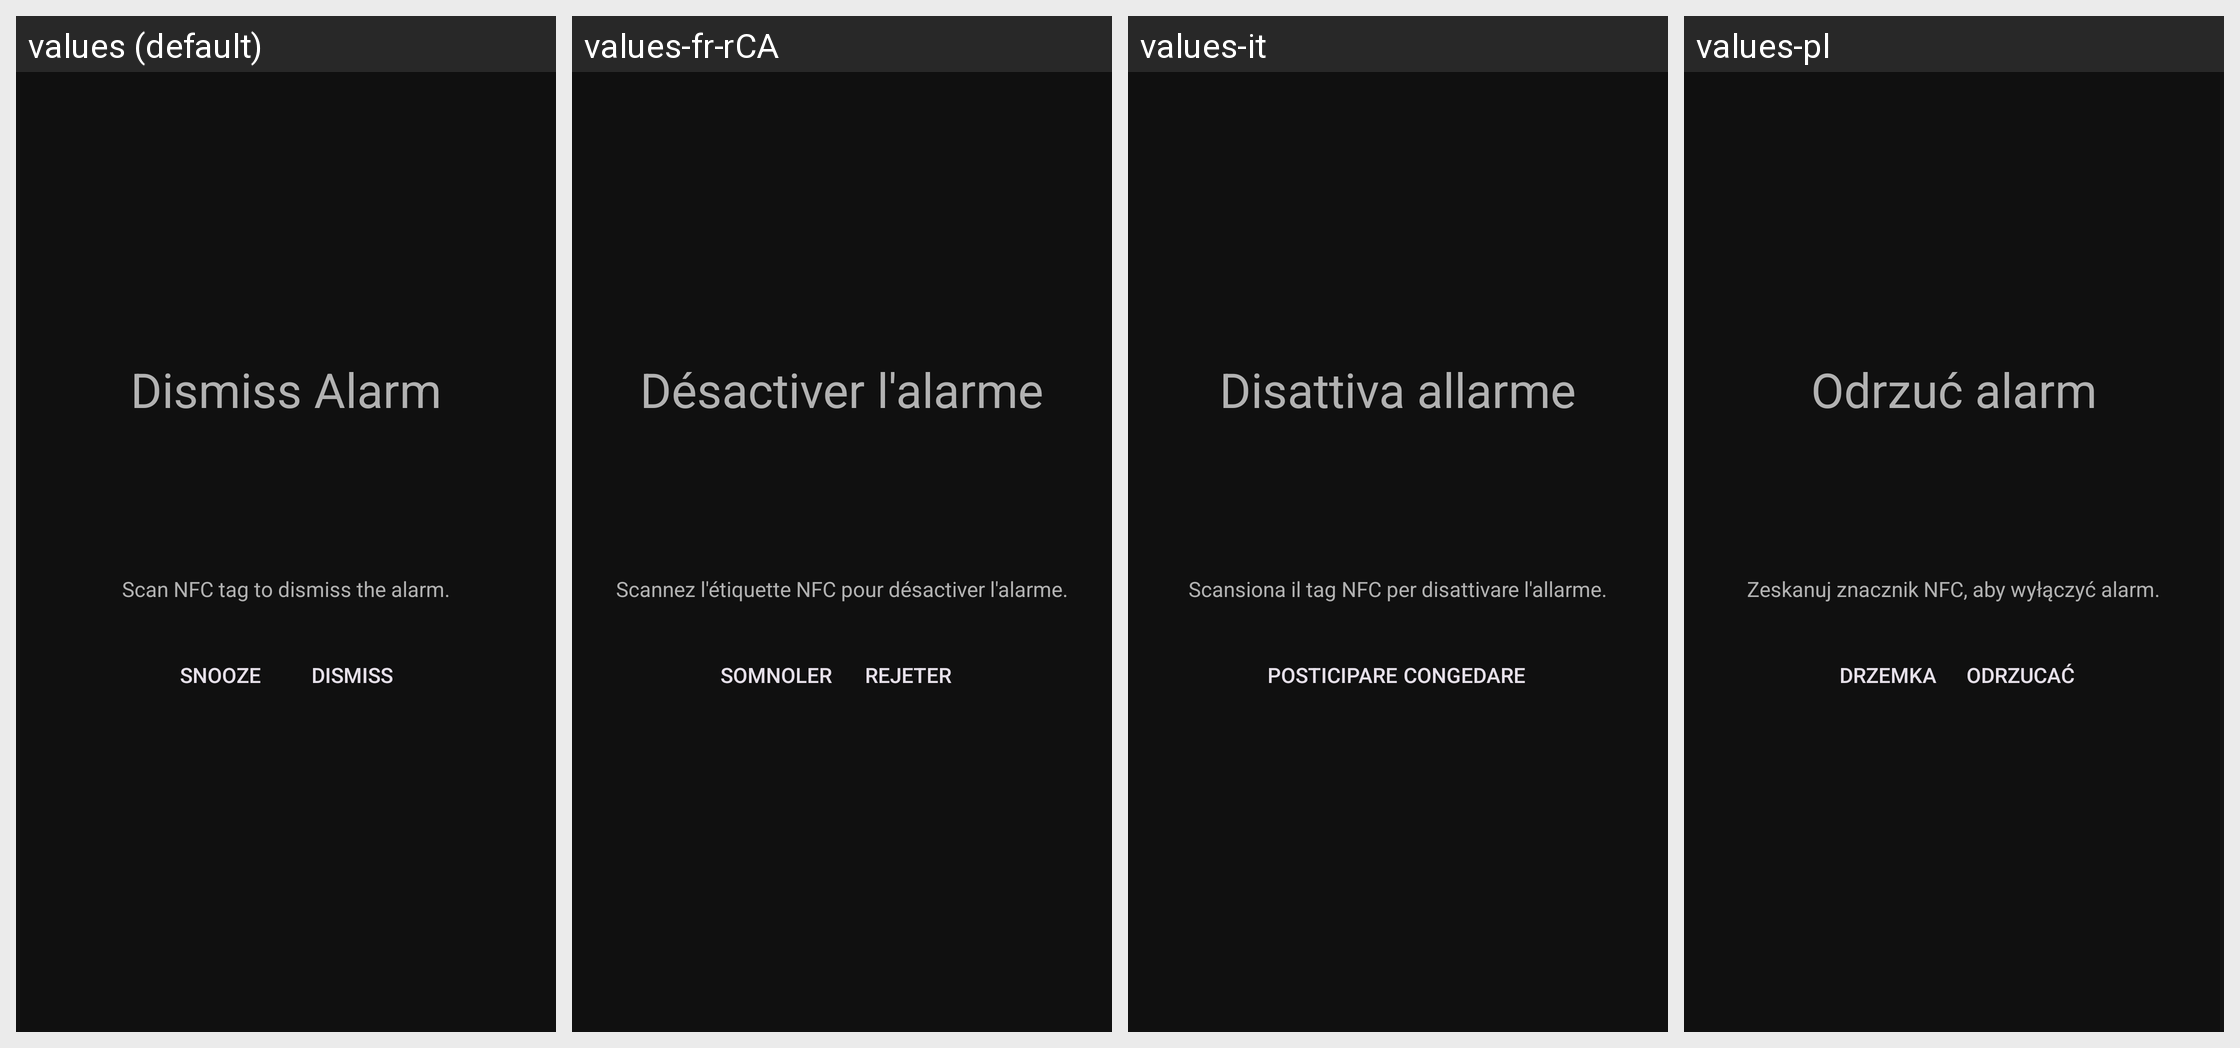

The same Android screen rendered under several of its app's locales, left to right. List the strings drawn on it with the default value and each locale's translation.
Android screen res/layout/act_alarm.xml rendered under 4 locales, left to right: values (default), values-fr-rCA, values-it, values-pl. Device: Nexus 5 (rendered at 1080×1920; each locale shown at half size, 540×960, under a caption strip naming it); theme AppTheme.
Other locales in the repository, not shown: values-bn, values-de, values-fr, values-hi, values-ht, values-ja, values-pt-rBR, values-th, values-tr, values-vi.
Strings drawn on this screen, with the default value and each locale's value (text and hints the layout hard-codes, and strings that could not be matched under every locale, appear in the picture but are not listed):

title_alarm_activity
  values: Dismiss Alarm
  values-fr-rCA: Désactiver l'alarme
  values-it: Disattiva allarme
  values-pl: Odrzuć alarm

action_alarm_snooze
  values: Snooze
  values-fr-rCA: Somnoler
  values-it: Posticipare
  values-pl: Drzemka

action_alarm_dismiss
  values: Dismiss
  values-fr-rCA: Rejeter
  values-it: Congedare
  values-pl: Odrzucać
